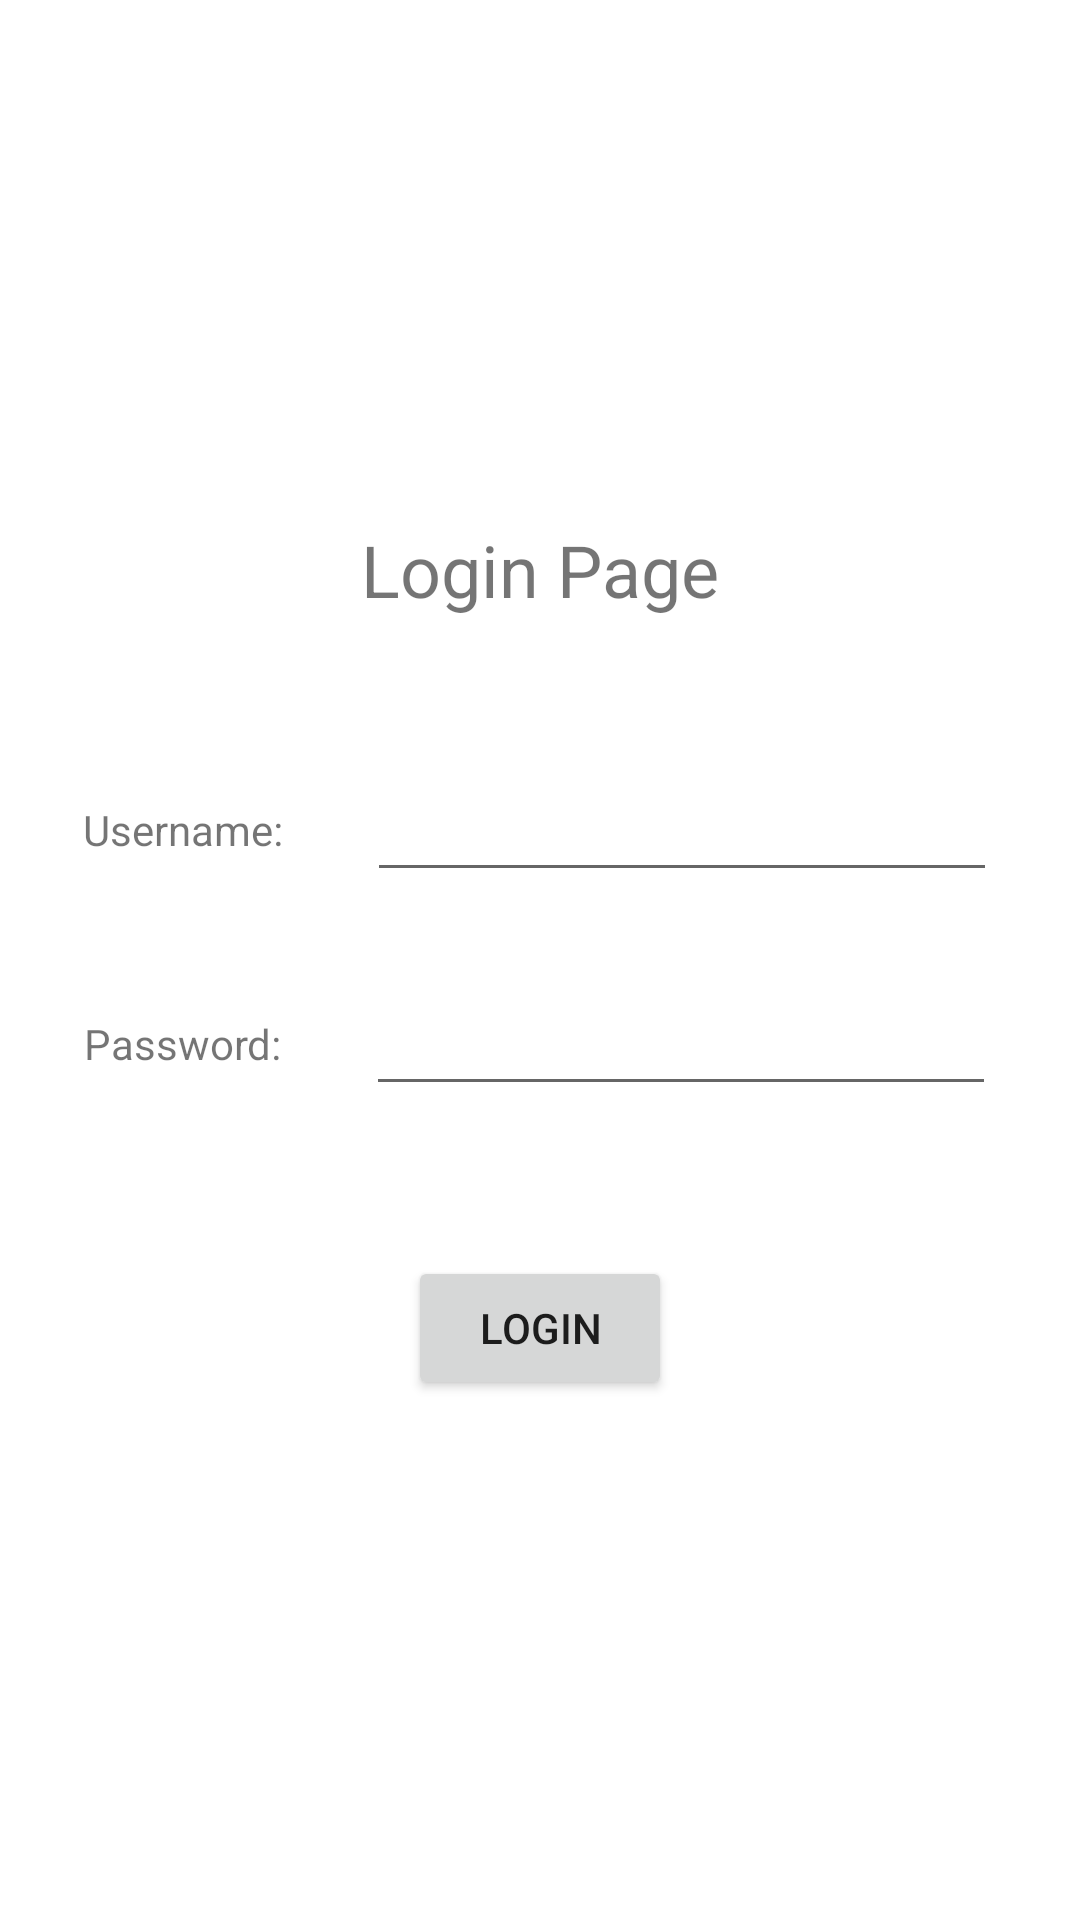

Produce the Android XML layout that renders to this screen, including the resource entries it uses.
<!-- AndroidManifest.xml: application theme Theme.MADpractical -->
<!-- res/layout/activity_login.xml -->
<?xml version="1.0" encoding="utf-8"?>
<androidx.constraintlayout.widget.ConstraintLayout xmlns:android="http://schemas.android.com/apk/res/android"
    xmlns:app="http://schemas.android.com/apk/res-auto"
    xmlns:tools="http://schemas.android.com/tools"
    android:layout_width="match_parent"
    android:layout_height="match_parent"
    tools:context=".login">

    <TextView
        android:id="@+id/textView2"
        android:layout_width="wrap_content"
        android:layout_height="wrap_content"
        android:text="Login Page"
        android:textSize="24sp"
        app:layout_constraintBottom_toTopOf="@+id/editTextTextPersonName"
        app:layout_constraintEnd_toEndOf="parent"
        app:layout_constraintStart_toStartOf="parent"
        app:layout_constraintTop_toTopOf="parent"
        app:layout_constraintVertical_chainStyle="packed" />

    <TextView
        android:id="@+id/textView3"
        android:layout_width="wrap_content"
        android:layout_height="wrap_content"
        android:text="Username:"
        app:layout_constraintBottom_toBottomOf="@+id/editTextTextPersonName"
        app:layout_constraintEnd_toStartOf="@+id/editTextTextPersonName"
        app:layout_constraintHorizontal_bias="0.5"
        app:layout_constraintHorizontal_chainStyle="spread"
        app:layout_constraintStart_toStartOf="parent"
        app:layout_constraintTop_toTopOf="@+id/editTextTextPersonName" />

    <EditText
        android:id="@+id/editTextTextPersonName"
        android:layout_width="wrap_content"
        android:layout_height="wrap_content"
        android:layout_marginTop="50dp"
        android:ems="10"
        android:inputType="textPersonName"
        app:layout_constraintBottom_toTopOf="@+id/editTextTextPassword"
        app:layout_constraintEnd_toEndOf="parent"
        app:layout_constraintHorizontal_bias="0.5"
        app:layout_constraintStart_toEndOf="@+id/textView3"
        app:layout_constraintTop_toBottomOf="@+id/textView2" />

    <TextView
        android:id="@+id/textView4"
        android:layout_width="wrap_content"
        android:layout_height="wrap_content"
        android:text="Password:"
        app:layout_constraintBottom_toBottomOf="@+id/editTextTextPassword"
        app:layout_constraintEnd_toStartOf="@+id/editTextTextPassword"
        app:layout_constraintHorizontal_bias="0.5"
        app:layout_constraintStart_toStartOf="parent"
        app:layout_constraintTop_toTopOf="@+id/editTextTextPassword" />

    <EditText
        android:id="@+id/editTextTextPassword"
        android:layout_width="wrap_content"
        android:layout_height="wrap_content"
        android:layout_marginTop="30dp"
        android:ems="10"
        android:inputType="textPassword"
        app:layout_constraintBottom_toTopOf="@+id/button"
        app:layout_constraintEnd_toEndOf="parent"
        app:layout_constraintHorizontal_bias="0.5"
        app:layout_constraintStart_toEndOf="@+id/textView4"
        app:layout_constraintTop_toBottomOf="@+id/editTextTextPersonName" />

    <Button
        android:id="@+id/button"
        android:layout_width="wrap_content"
        android:layout_height="wrap_content"
        android:layout_marginTop="50dp"
        android:text="Login"
        app:layout_constraintBottom_toBottomOf="parent"
        app:layout_constraintEnd_toEndOf="parent"
        app:layout_constraintHorizontal_bias="0.5"
        app:layout_constraintStart_toStartOf="parent"
        app:layout_constraintTop_toBottomOf="@+id/editTextTextPassword" />
</androidx.constraintlayout.widget.ConstraintLayout>
<!-- resources referenced by this layout -->
<resources>
  <style name="Theme.MADpractical" parent="Theme.MaterialComponents.DayNight.DarkActionBar">
          
          <item name="colorPrimary">@color/purple_500</item>
          <item name="colorPrimaryVariant">@color/purple_700</item>
          <item name="colorOnPrimary">@color/white</item>
          
          <item name="colorSecondary">@color/teal_200</item>
          <item name="colorSecondaryVariant">@color/teal_700</item>
          <item name="colorOnSecondary">@color/black</item>
          
          <item name="android:statusBarColor" tools:targetApi="l">?attr/colorPrimaryVariant</item>
          
      </style>
  <!-- not gathered from this repository: default colours our renderer supplied (Android Studio template values) -->
  <color name="purple_500">#FF6200EE</color>
  <color name="purple_700">#FF3700B3</color>
  <color name="teal_200">#FF03DAC5</color>
  <color name="teal_700">#FF018786</color>
  <color name="black">#FF000000</color>
  <color name="white">#FFFFFFFF</color>
</resources>
